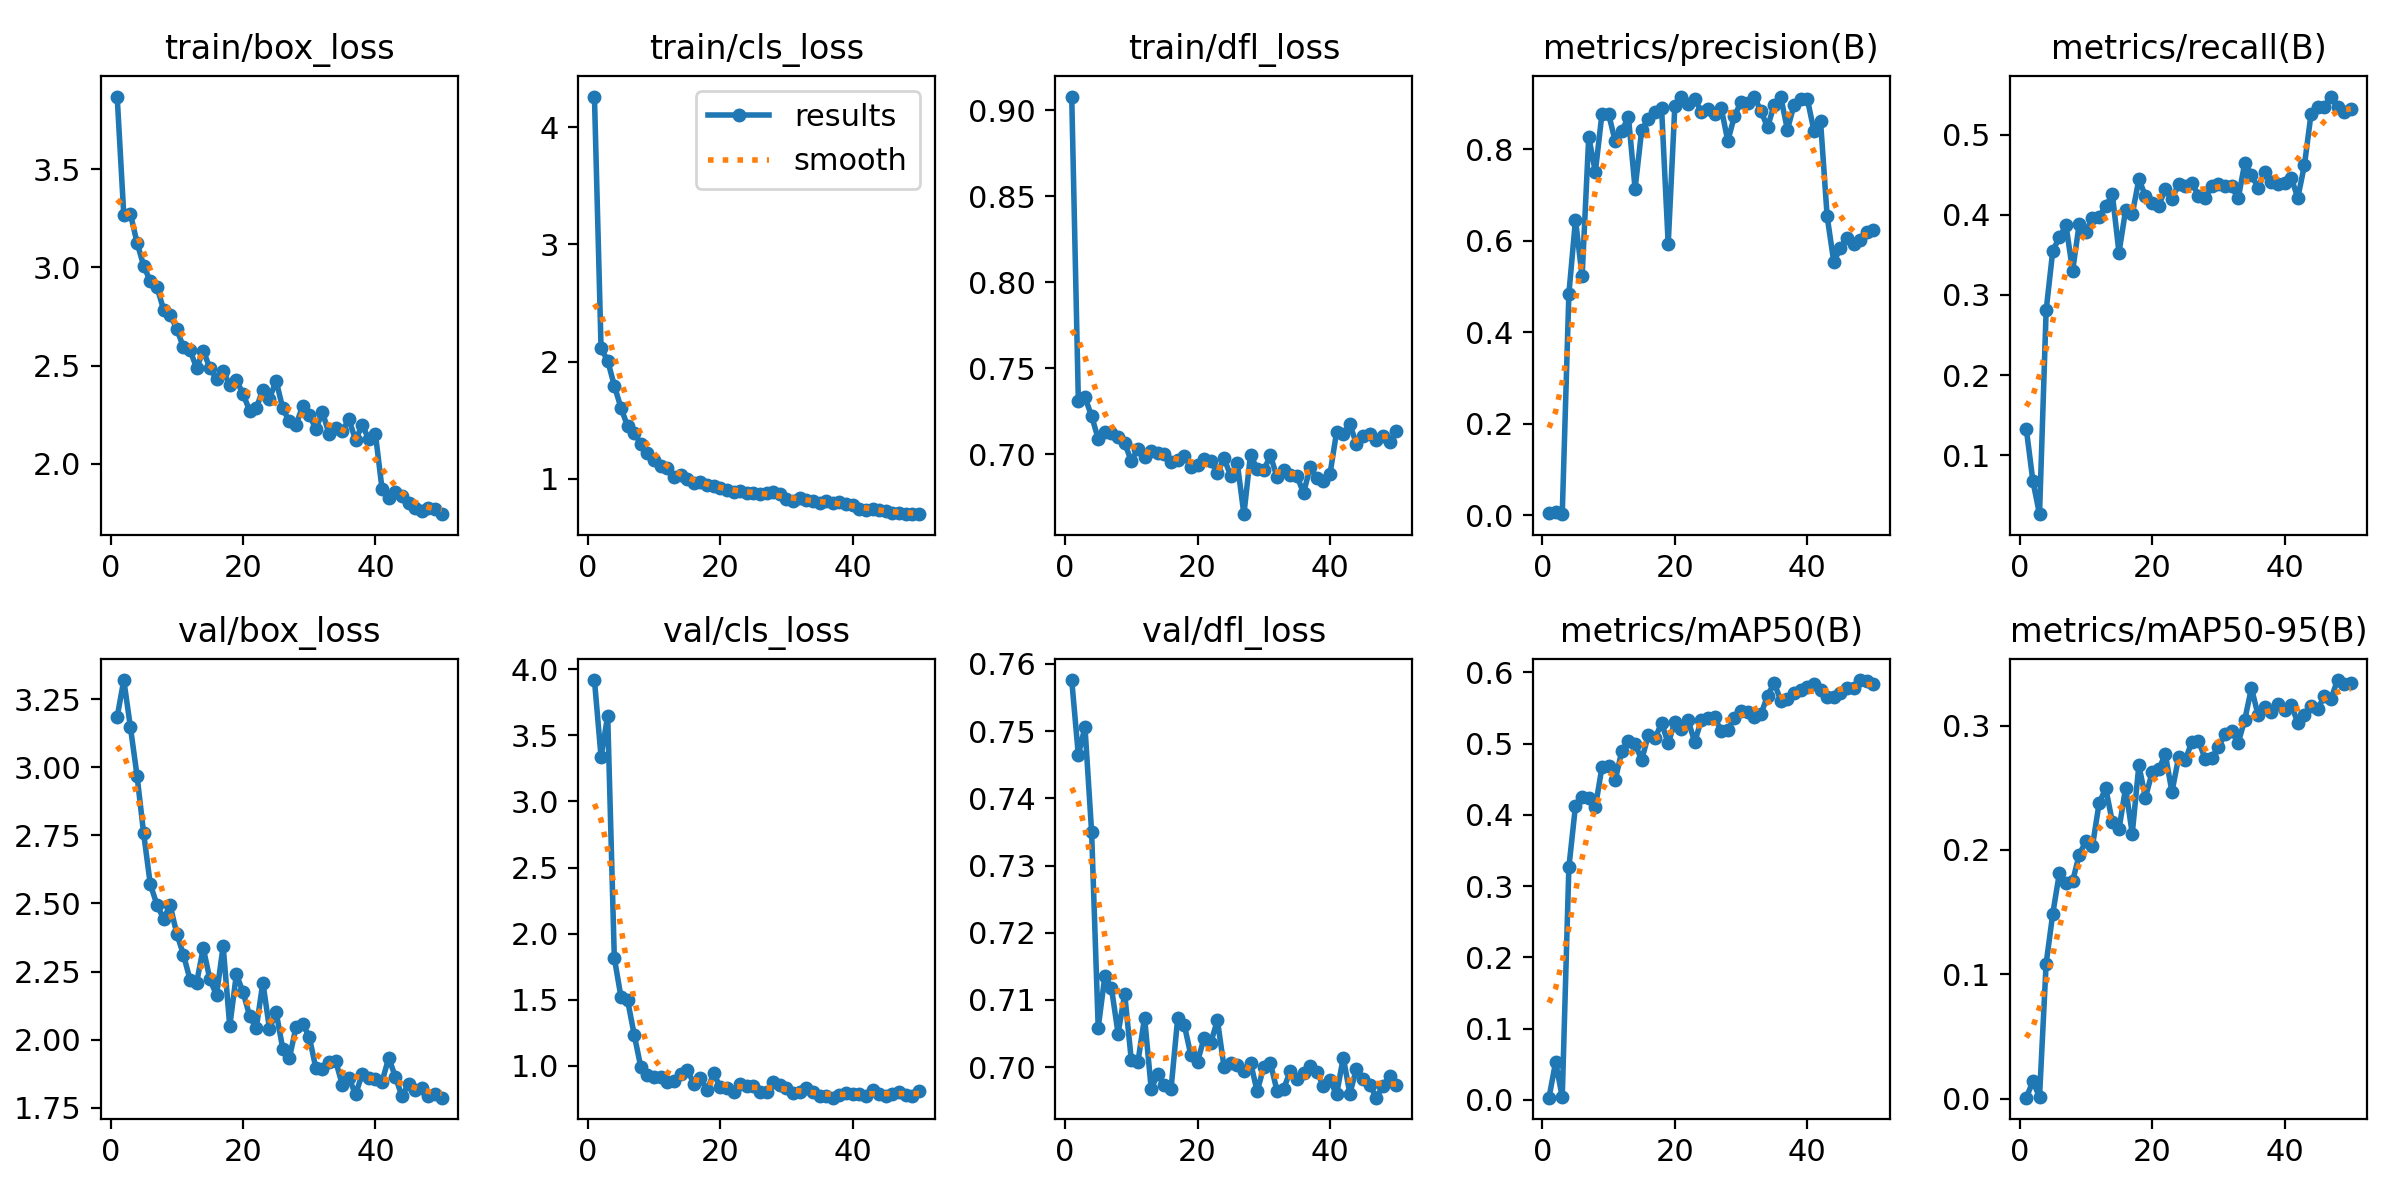

The table this chart was drawn from, first rows:
epoch, time, train/box_loss, train/cls_loss, train/dfl_loss, metrics/precision(B), metrics/recall(B), metrics/mAP50(B), metrics/mAP50-95(B), val/box_loss, val/cls_loss, val/dfl_loss, lr/pg0, lr/pg1, lr/pg2
1, 4.197, 3.869, 4.261, 0.908, 0.00564, 0.1332, 0.00317, 0.00093, 3.185, 3.918, 0.7576, 0.0004668, 0.0004668, 0.0004668
2, 5.539, 3.265, 2.113, 0.7312, 0.00787, 0.068, 0.05306, 0.01405, 3.321, 3.335, 0.7464, 0.0009314, 0.0009314, 0.0009314
3, 6.885, 3.272, 2.008, 0.7331, 0.00228, 0.0267, 0.00396, 0.00144, 3.148, 3.649, 0.7506, 0.001377, 0.001377, 0.001377
4, 8.188, 3.125, 1.796, 0.7223, 0.4832, 0.2807, 0.3262, 0.1088, 2.97, 1.817, 0.7351, 0.001568, 0.001568, 0.001568
5, 9.49, 3.009, 1.607, 0.709, 0.6458, 0.355, 0.4128, 0.1487, 2.757, 1.523, 0.7058, 0.001535, 0.001535, 0.001535
6, 10.79, 2.928, 1.45, 0.7128, 0.5217, 0.3719, 0.4252, 0.1814, 2.571, 1.499, 0.7135, 0.001502, 0.001502, 0.001502
7, 12.08, 2.902, 1.39, 0.7127, 0.8264, 0.3866, 0.4238, 0.1734, 2.496, 1.237, 0.7118, 0.001469, 0.001469, 0.001469
8, 13.37, 2.785, 1.3, 0.7099, 0.7502, 0.3302, 0.4109, 0.175, 2.444, 0.9923, 0.705, 0.001436, 0.001436, 0.001436
9, 14.66, 2.756, 1.217, 0.7064, 0.8774, 0.3887, 0.467, 0.1963, 2.493, 0.9283, 0.7109, 0.001403, 0.001403, 0.001403
10, 15.96, 2.688, 1.164, 0.6961, 0.8769, 0.3786, 0.4686, 0.2069, 2.389, 0.918, 0.701, 0.00137, 0.00137, 0.00137
11, 17.25, 2.592, 1.11, 0.7034, 0.8168, 0.3963, 0.4487, 0.2034, 2.313, 0.9173, 0.7008, 0.001337, 0.001337, 0.001337
12, 18.55, 2.578, 1.092, 0.6987, 0.8405, 0.3977, 0.4898, 0.2376, 2.22, 0.8806, 0.7074, 0.001304, 0.001304, 0.001304
13, 19.84, 2.487, 1.016, 0.7019, 0.8691, 0.4106, 0.5036, 0.2497, 2.21, 0.8877, 0.6968, 0.001271, 0.001271, 0.001271
14, 21.15, 2.575, 1.037, 0.701, 0.7135, 0.4254, 0.4991, 0.2223, 2.336, 0.9398, 0.6989, 0.001238, 0.001238, 0.001238
15, 22.43, 2.487, 1.001, 0.7004, 0.8421, 0.3527, 0.4772, 0.2165, 2.221, 0.9723, 0.6974, 0.001205, 0.001205, 0.001205
16, 23.73, 2.432, 0.9633, 0.6953, 0.865, 0.4059, 0.5119, 0.2501, 2.163, 0.8674, 0.6968, 0.001172, 0.001172, 0.001172
17, 25.01, 2.472, 0.9743, 0.6964, 0.8809, 0.4004, 0.5075, 0.213, 2.343, 0.9066, 0.7073, 0.001139, 0.001139, 0.001139
18, 26.29, 2.402, 0.9443, 0.6991, 0.8887, 0.444, 0.5285, 0.268, 2.05, 0.8161, 0.7063, 0.001106, 0.001106, 0.001106
19, 27.59, 2.426, 0.9415, 0.6927, 0.5927, 0.4234, 0.5006, 0.2421, 2.24, 0.9437, 0.7017, 0.001073, 0.001073, 0.001073
20, 28.88, 2.355, 0.9213, 0.6935, 0.8931, 0.4146, 0.5296, 0.2624, 2.175, 0.8391, 0.7008, 0.00104, 0.00104, 0.00104
21, 30.15, 2.271, 0.9049, 0.6971, 0.9147, 0.4114, 0.521, 0.2649, 2.088, 0.8361, 0.7044, 0.001007, 0.001007, 0.001007
22, 31.43, 2.283, 0.8919, 0.6961, 0.8974, 0.4321, 0.5328, 0.2768, 2.042, 0.803, 0.7036, 0.0009739, 0.0009739, 0.0009739
23, 32.71, 2.377, 0.8936, 0.6891, 0.9093, 0.4197, 0.5023, 0.2466, 2.21, 0.8629, 0.707, 0.0009409, 0.0009409, 0.0009409
24, 33.98, 2.331, 0.8811, 0.6976, 0.8818, 0.4381, 0.533, 0.2745, 2.039, 0.8492, 0.7, 0.0009078, 0.0009078, 0.0009078
25, 35.26, 2.423, 0.8837, 0.6876, 0.8869, 0.4357, 0.5362, 0.2722, 2.101, 0.8518, 0.7006, 0.0008748, 0.0008748, 0.0008748
26, 36.55, 2.282, 0.8727, 0.6948, 0.8761, 0.44, 0.5372, 0.2868, 1.967, 0.806, 0.7003, 0.0008418, 0.0008418, 0.0008418
27, 37.84, 2.215, 0.8781, 0.6652, 0.89, 0.4237, 0.5173, 0.2879, 1.932, 0.8004, 0.6994, 0.0008088, 0.0008088, 0.0008088
28, 39.14, 2.198, 0.8842, 0.6999, 0.8175, 0.4207, 0.5196, 0.2735, 2.045, 0.8818, 0.7007, 0.0007758, 0.0007758, 0.0007758
29, 40.43, 2.292, 0.8707, 0.6914, 0.8719, 0.4354, 0.5357, 0.2741, 2.059, 0.8587, 0.6964, 0.0007428, 0.0007428, 0.0007428
30, 41.72, 2.248, 0.8287, 0.6906, 0.9028, 0.4384, 0.5463, 0.2825, 2.011, 0.8324, 0.7, 0.0007098, 0.0007098, 0.0007098
31, 42.99, 2.178, 0.8159, 0.6994, 0.9, 0.4364, 0.5448, 0.2929, 1.895, 0.7924, 0.7006, 0.0006768, 0.0006768, 0.0006768
32, 44.3, 2.263, 0.8369, 0.6867, 0.9141, 0.4354, 0.5368, 0.2953, 1.893, 0.7998, 0.6965, 0.0006438, 0.0006438, 0.0006438
33, 45.6, 2.151, 0.817, 0.6911, 0.883, 0.4202, 0.5412, 0.2861, 1.916, 0.831, 0.6968, 0.0006108, 0.0006108, 0.0006108
34, 46.89, 2.18, 0.8081, 0.6881, 0.8478, 0.4647, 0.567, 0.3048, 1.921, 0.8044, 0.6994, 0.0005778, 0.0005778, 0.0005778
35, 48.2, 2.168, 0.7919, 0.6876, 0.8963, 0.4497, 0.5852, 0.3302, 1.834, 0.7712, 0.6982, 0.0005448, 0.0005448, 0.0005448
36, 49.5, 2.226, 0.8152, 0.6774, 0.9134, 0.4337, 0.5604, 0.3085, 1.859, 0.7734, 0.699, 0.0005118, 0.0005118, 0.0005118
37, 50.78, 2.12, 0.7908, 0.6924, 0.8425, 0.4534, 0.5629, 0.3152, 1.799, 0.7603, 0.7002, 0.0004788, 0.0004788, 0.0004788
38, 52.08, 2.198, 0.8058, 0.6864, 0.896, 0.4411, 0.5703, 0.3109, 1.874, 0.7839, 0.6993, 0.0004458, 0.0004458, 0.0004458
39, 53.37, 2.124, 0.7878, 0.6845, 0.91, 0.4377, 0.5751, 0.3174, 1.861, 0.7951, 0.6972, 0.0004127, 0.0004127, 0.0004127
40, 54.67, 2.149, 0.7803, 0.6886, 0.9101, 0.4397, 0.5795, 0.3124, 1.855, 0.7886, 0.698, 0.0003797, 0.0003797, 0.0003797
41, 56.93, 1.871, 0.7465, 0.7131, 0.8403, 0.4463, 0.5839, 0.3167, 1.845, 0.7857, 0.6959, 0.0003467, 0.0003467, 0.0003467
42, 58.2, 1.827, 0.7381, 0.7117, 0.8617, 0.421, 0.5752, 0.3023, 1.933, 0.7762, 0.7014, 0.0003137, 0.0003137, 0.0003137
43, 59.46, 1.856, 0.7464, 0.7174, 0.653, 0.4618, 0.5654, 0.3081, 1.864, 0.8198, 0.696, 0.0002807, 0.0002807, 0.0002807
44, 60.73, 1.838, 0.7329, 0.706, 0.5536, 0.5256, 0.5656, 0.3157, 1.792, 0.7915, 0.6998, 0.0002477, 0.0002477, 0.0002477
45, 61.98, 1.801, 0.7248, 0.7109, 0.584, 0.5347, 0.5713, 0.3133, 1.838, 0.774, 0.6983, 0.0002147, 0.0002147, 0.0002147
46, 63.24, 1.775, 0.7125, 0.712, 0.6056, 0.5349, 0.5781, 0.3235, 1.814, 0.7901, 0.6974, 0.0001817, 0.0001817, 0.0001817
47, 64.5, 1.76, 0.7111, 0.7086, 0.593, 0.5473, 0.5783, 0.3215, 1.822, 0.8057, 0.6954, 0.0001487, 0.0001487, 0.0001487
48, 65.78, 1.774, 0.7011, 0.7108, 0.6008, 0.5339, 0.5891, 0.3366, 1.793, 0.7828, 0.6972, 0.0001157, 0.0001157, 0.0001157
49, 67.03, 1.768, 0.7049, 0.7073, 0.6186, 0.5282, 0.5883, 0.333, 1.802, 0.7763, 0.6987, 8.26832e-05, 8.26832e-05, 8.26832e-05
50, 68.28, 1.743, 0.6993, 0.7135, 0.6241, 0.5319, 0.584, 0.3344, 1.787, 0.808, 0.6973, 4.96766e-05, 4.96766e-05, 4.96766e-05
